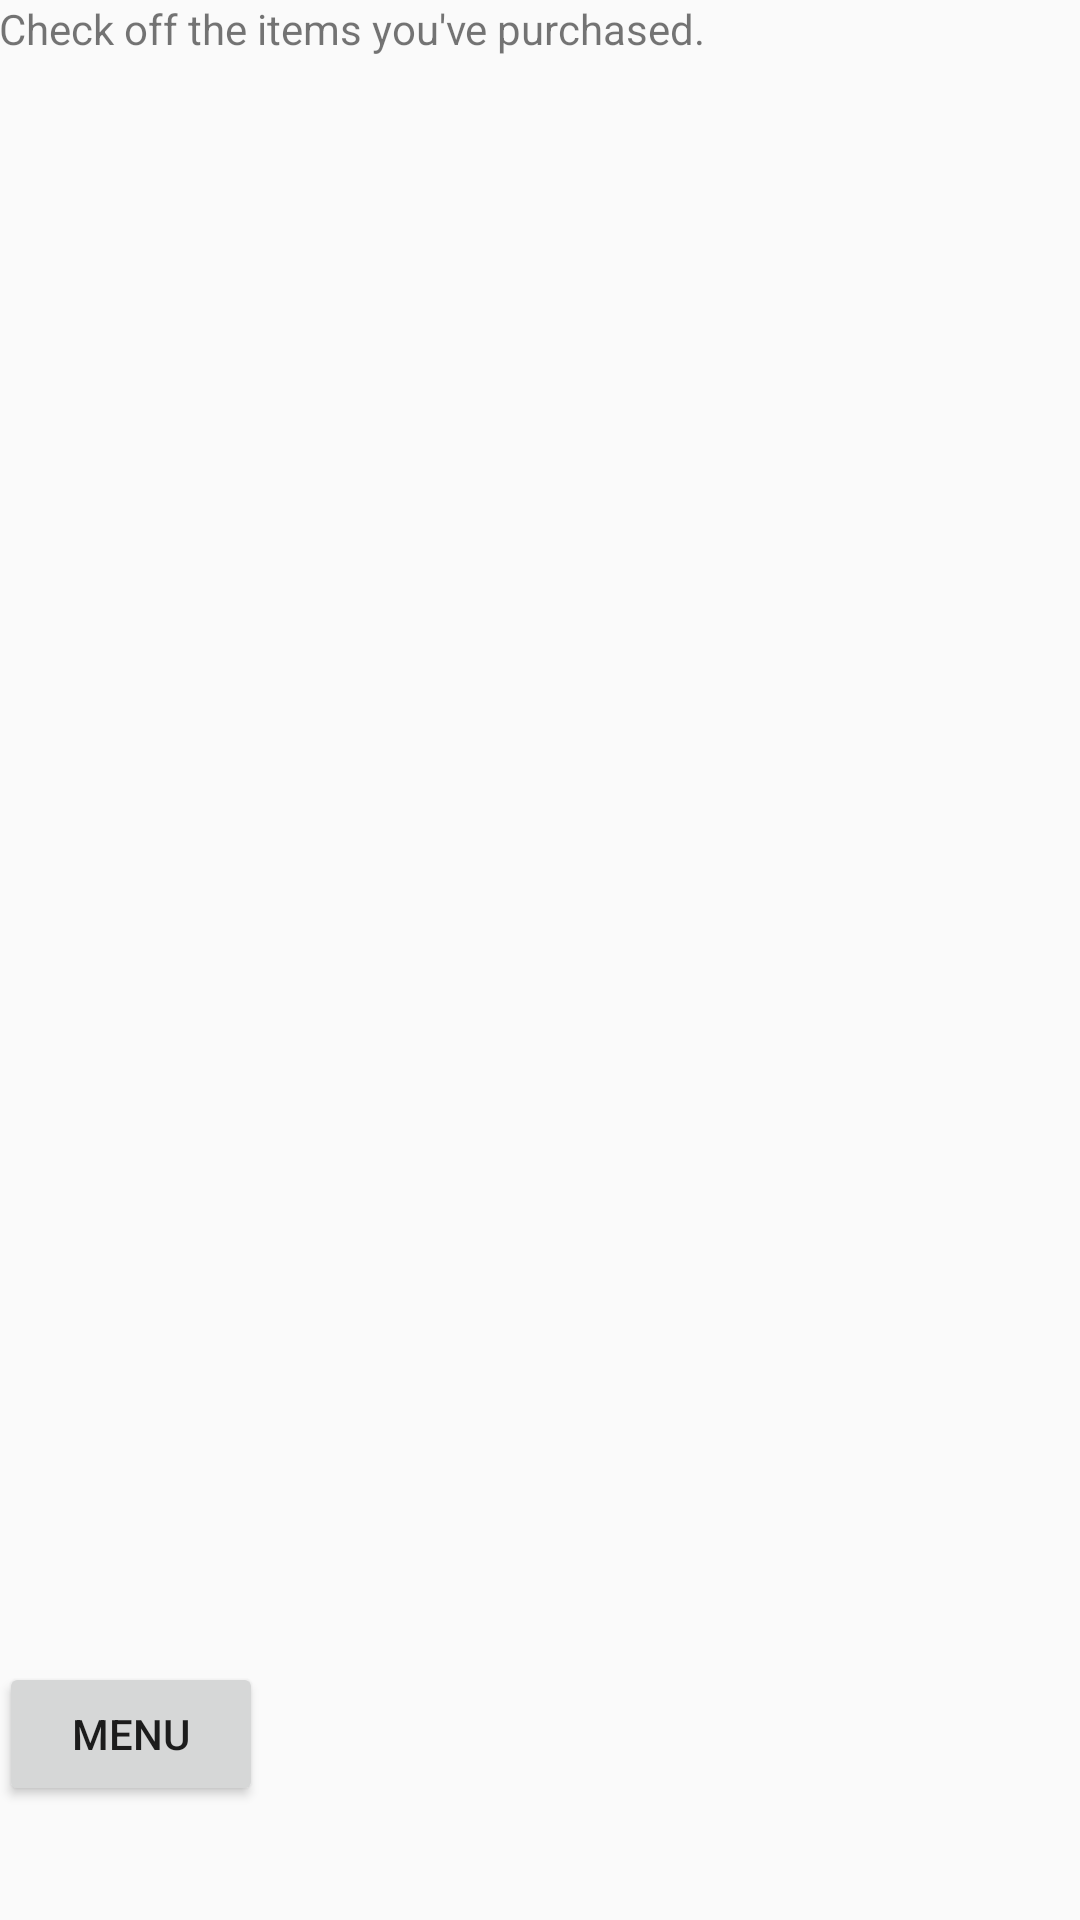

The Android layout XML behind this screen, and the referenced resources:
<!-- AndroidManifest.xml: application theme AppTheme -->
<!-- res/layout/activity_check_purchased_items.xml -->
<LinearLayout xmlns:android="http://schemas.android.com/apk/res/android"
    xmlns:tools="http://schemas.android.com/tools"
    android:layout_width="match_parent"
    android:layout_height="match_parent"
    android:orientation="vertical"
    android:paddingBottom="@dimen/activity_vertical_margin"
    android:paddingLeft="@dimen/activity_horizontal_margin"
    android:paddingRight="@dimen/activity_horizontal_margin"
    android:paddingTop="@dimen/activity_vertical_margin"
    tools:context="com.example.obigrocery.activities.CheckPurchasedItems" >

    <TextView
        android:id="@+id/instructionText"
        android:layout_width="wrap_content"
        android:layout_height="wrap_content"
        android:layout_weight="0.14"
        android:text="Check off the items you&apos;ve purchased." />

    <ListView
        android:id="@+id/itemView"
        android:layout_width="wrap_content"
        android:layout_height="140dp"
        android:layout_weight="0.85"
        android:fadeScrollbars="false" >
    </ListView>

    <LinearLayout
        android:layout_width="match_parent"
        android:layout_height="wrap_content" >

        <Button
            android:id="@+id/menuButton"
            android:layout_width="wrap_content"
            android:layout_height="wrap_content"
            android:layout_marginBottom="38dp"
            android:onClick="returnToMenu"
            android:text="Menu" />

    </LinearLayout>

</LinearLayout>
<!-- resources referenced by this layout -->
<resources>
  <style name="AppTheme" parent="AppBaseTheme">
          
      </style>
  <style name="AppBaseTheme" parent="Theme.AppCompat.Light">
          
      </style>
</resources>
